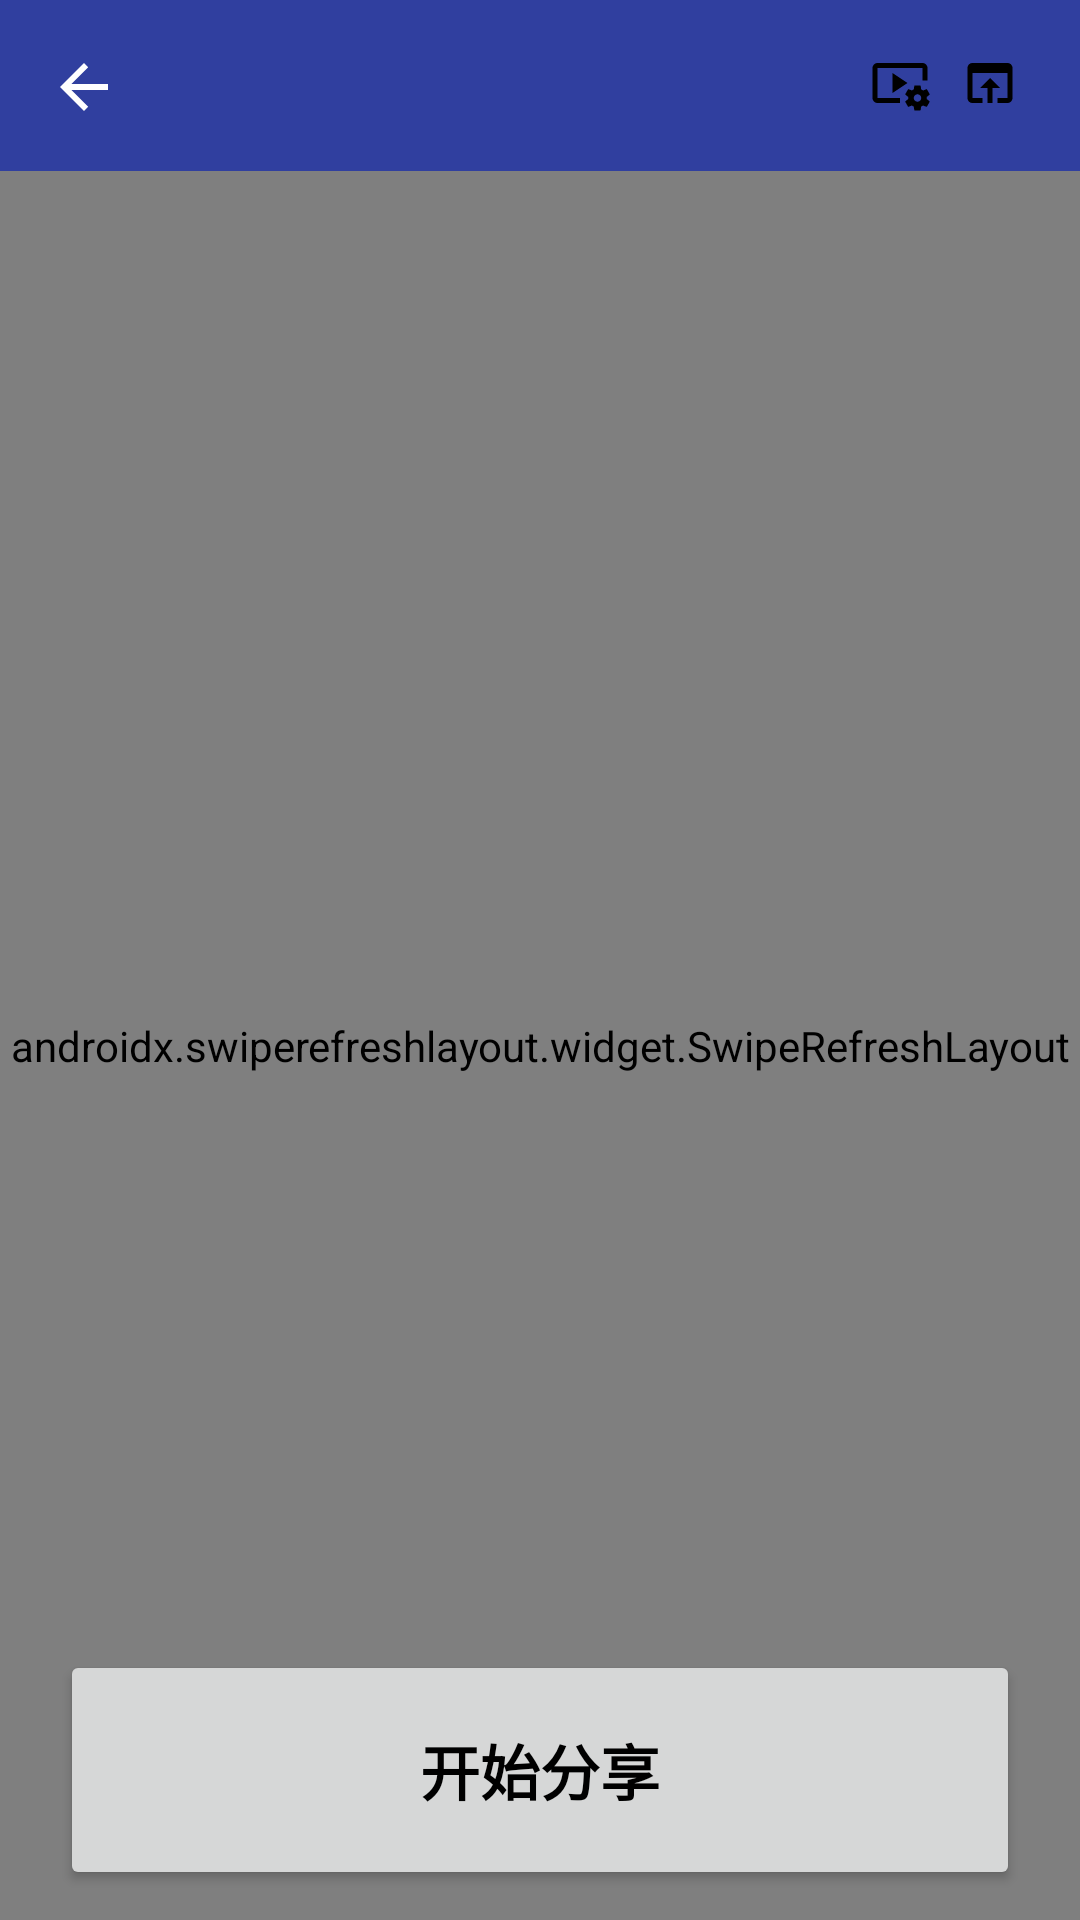

Reconstruct the res/layout file that produces this screen, plus the resources it refers to.
<!-- AndroidManifest.xml: application theme AppTheme -->
<!-- res/layout/activity_screen_shared.xml -->
<?xml version="1.0" encoding="utf-8"?>
<androidx.coordinatorlayout.widget.CoordinatorLayout xmlns:android="http://schemas.android.com/apk/res/android"
    xmlns:tools="http://schemas.android.com/tools"
    android:layout_width="match_parent"
    android:layout_height="match_parent">

    <include layout="@layout/base_recycler_with_toolbar" />

    <ImageView
        android:id="@+id/screen_shared_quil_iv"
        android:layout_width="20dp"
        android:layout_height="35dp"
        android:layout_gravity="end"
        android:layout_marginTop="10dp"
        android:layout_marginEnd="50dp"
        android:src="@drawable/baseline_video_settings_black_36dp" />


    <ImageView
        android:id="@+id/screen_shared_brow_iv"
        android:layout_width="20dp"
        android:layout_height="35dp"
        android:layout_gravity="end"
        android:layout_marginTop="10dp"
        android:layout_marginEnd="20dp"
        android:src="@drawable/baseline_open_in_browser_deep_orange_a700_36dp" />

    <Button
        android:id="@+id/screen_shared_to_home_btn"
        android:layout_width="match_parent"
        android:layout_height="70dp"
        android:layout_gravity="bottom"
        android:layout_marginStart="25dp"
        android:layout_marginEnd="25dp"
        android:layout_marginBottom="100dp"
        android:background="#DBDFF4"
        android:clickable="true"
        android:focusable="true"
        android:text="@string/go_home"
        android:textColor="@color/black"
        android:textSize="20dp"
        android:textStyle="bold"
        android:visibility="gone"
        tools:text="回到桌面"
        tools:visibility="visible" />

    <Button
        android:id="@+id/screen_shared_btn"
        android:layout_width="match_parent"
        android:layout_height="80dp"
        android:layout_gravity="bottom"
        android:layout_marginStart="20dp"
        android:layout_marginEnd="20dp"
        android:layout_marginBottom="10dp"
        android:text="@string/start_share"
        android:textColor="@color/black"
        android:textSize="20dp"
        android:textStyle="bold"
        tools:text="开始分享" />


</androidx.coordinatorlayout.widget.CoordinatorLayout>
<!-- res/layout/base_recycler_with_toolbar.xml (included above) -->
<?xml version="1.0" encoding="utf-8"?>
<LinearLayout xmlns:android="http://schemas.android.com/apk/res/android"
    android:id="@+id/base_ll_layout"
    android:layout_width="match_parent"
    android:layout_height="match_parent"
    android:fitsSystemWindows="true"
    android:orientation="vertical">

    <include layout="@layout/base_toolbar" />

    <include
        layout="@layout/base_refresh_layout"
        android:layout_width="match_parent"
        android:layout_height="0dp"
        android:layout_margin="@dimen/dp_10"
        android:layout_weight="1" />

</LinearLayout>
<!-- res/layout/base_toolbar.xml (included above) -->
<?xml version="1.0" encoding="utf-8"?>
<androidx.appcompat.widget.Toolbar xmlns:android="http://schemas.android.com/apk/res/android"
    xmlns:app="http://schemas.android.com/apk/res-auto"
    android:id="@+id/base_tool_bar"
    android:layout_width="match_parent"
    android:layout_height="wrap_content"
    android:background="@drawable/base_toolbar_background"
    app:navigationIcon="?attr/homeAsUpIndicator"
    app:popupTheme="@style/ThemeOverlay.AppCompat.Light"
    app:theme="@style/ThemeOverlay.AppCompat.Dark.ActionBar"
    app:titleTextColor="@color/white">

</androidx.appcompat.widget.Toolbar>
<!-- res/layout/base_refresh_layout.xml (included above) -->
<?xml version="1.0" encoding="utf-8"?>
<LinearLayout xmlns:android="http://schemas.android.com/apk/res/android"
    android:layout_width="match_parent"
    android:layout_height="match_parent">

    <androidx.swiperefreshlayout.widget.SwipeRefreshLayout
        android:id="@+id/base_swipe_refresh_layout"
        android:layout_width="match_parent"
        android:layout_height="match_parent">


        <androidx.recyclerview.widget.RecyclerView
            android:id="@+id/base_recycler_view"
            android:layout_width="match_parent"
            android:layout_height="match_parent" />

    </androidx.swiperefreshlayout.widget.SwipeRefreshLayout>


</LinearLayout>
<!-- resources referenced by this layout -->
<resources>
  <color name="black">#FF000000</color>
  <color name="white">#FFFFFFFF</color>
  <!-- drawable base_toolbar_background (drawable) -->
  <?xml version="1.0" encoding="utf-8"?>
  <layer-list xmlns:android="http://schemas.android.com/apk/res/android">
      <item>
          <shape android:shape="rectangle">
              <padding android:top="1dp" />
              <corners
                  android:bottomLeftRadius="0dp"
                  android:bottomRightRadius="0dp"
                  android:topLeftRadius="0dp"
                  android:topRightRadius="0dp" />
              <gradient
                  android:angle="90"
                  android:endColor="@color/colorPrimaryDark"
                  android:startColor="@color/colorPrimaryDark" />
          </shape>
      </item>
  </layer-list>
  <!-- drawable baseline_open_in_browser_deep_orange_a700_36dp (drawable) -->
  <?xml version="1.0" encoding="UTF-8" standalone="no"?>
  <vector xmlns:android="http://schemas.android.com/apk/res/android" android:height="36dp" android:tint="#000000" android:viewportHeight="24.0" android:viewportWidth="24.0" android:width="36dp">
        
      <path android:fillColor="@android:color/white" android:pathData="M19,4L5,4c-1.11,0 -2,0.9 -2,2v12c0,1.1 0.89,2 2,2h4v-2L5,18L5,8h14v10h-4v2h4c1.1,0 2,-0.9 2,-2L21,6c0,-1.1 -0.89,-2 -2,-2zM12,10l-4,4h3v6h2v-6h3l-4,-4z"/>
      
  </vector>
  <!-- drawable baseline_video_settings_black_36dp (drawable) -->
  <?xml version="1.0" encoding="UTF-8" standalone="no"?>
  <vector xmlns:android="http://schemas.android.com/apk/res/android" android:height="36dp" android:tint="#000000" android:viewportHeight="24.0" android:viewportWidth="24.0" android:width="36dp">
        
      <path android:fillColor="@android:color/white" android:pathData="M3,6h18v5h2V6c0,-1.1 -0.9,-2 -2,-2H3C1.9,4 1,4.9 1,6v12c0,1.1 0.9,2 2,2h9v-2H3V6z"/>
        
      <path android:fillColor="@android:color/white" android:pathData="M15,12l-6,-4l0,8z"/>
        
      <path android:fillColor="@android:color/white" android:pathData="M22.71,18.43c0.03,-0.29 0.04,-0.58 0.01,-0.86l1.07,-0.85c0.1,-0.08 0.12,-0.21 0.06,-0.32l-1.03,-1.79c-0.06,-0.11 -0.19,-0.15 -0.31,-0.11L21.23,15c-0.23,-0.17 -0.48,-0.31 -0.75,-0.42l-0.2,-1.36C20.26,13.09 20.16,13 20.03,13h-2.07c-0.12,0 -0.23,0.09 -0.25,0.21l-0.2,1.36c-0.26,0.11 -0.51,0.26 -0.74,0.42l-1.28,-0.5c-0.12,-0.05 -0.25,0 -0.31,0.11l-1.03,1.79c-0.06,0.11 -0.04,0.24 0.06,0.32l1.07,0.86c-0.03,0.29 -0.04,0.58 -0.01,0.86l-1.07,0.85c-0.1,0.08 -0.12,0.21 -0.06,0.32l1.03,1.79c0.06,0.11 0.19,0.15 0.31,0.11l1.27,-0.5c0.23,0.17 0.48,0.31 0.75,0.42l0.2,1.36c0.02,0.12 0.12,0.21 0.25,0.21h2.07c0.12,0 0.23,-0.09 0.25,-0.21l0.2,-1.36c0.26,-0.11 0.51,-0.26 0.74,-0.42l1.28,0.5c0.12,0.05 0.25,0 0.31,-0.11l1.03,-1.79c0.06,-0.11 0.04,-0.24 -0.06,-0.32L22.71,18.43zM19,19.5c-0.83,0 -1.5,-0.67 -1.5,-1.5s0.67,-1.5 1.5,-1.5s1.5,0.67 1.5,1.5S19.83,19.5 19,19.5z"/>
      
  </vector>
  <string name="go_home">回到桌面</string>
  <string name="start_share">开始分享</string>
  <style name="AppTheme" parent="Theme.AppCompat.Light.NoActionBar">
          
          <item name="colorPrimary">@color/colorPrimary</item>
          <item name="colorPrimaryVariant">@color/colorPrimaryDark</item>
          <item name="colorOnPrimary">@color/white</item>
          
          <item name="colorSecondary">@color/teal_200</item>
          <item name="colorSecondaryVariant">@color/teal_700</item>
          <item name="colorOnSecondary">@color/black</item>
          
          <item name="android:statusBarColor" tools:targetApi="l">?attr/colorPrimaryVariant</item>
          
      </style>
  <color name="colorPrimaryDark">#303F9F</color>
  <color name="colorPrimary">#3F51B5</color>
  <color name="teal_200">#FF03DAC5</color>
  <color name="teal_700">#FF018786</color>
</resources>
